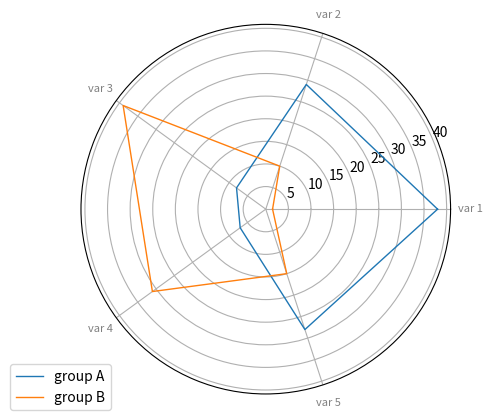

This chart was generated by the following Python code:
import matplotlib.pyplot as plt
import pandas as pd
from math import pi

# Set data
df = pd.DataFrame({
    'group': ['A', 'B', 'C', 'D'],
    'var1': [38, 1.5, 30, 4],
    'var2': [29, 10, 9, 34],
    'var3': [8, 39, 23, 24],
    'var4': [7, 31, 33, 14],
    'var5': [28, 15, 32, 14]
})

title = 'Titulo'
radial_labels = ["var 1", "var 2", "var 3", "var 4", "var 5"]
case_data = [[38, 29,  8, 7, 28],
             [1.5, 10, 39, 31, 15]]
case_labels = ["A", "B"]  #, "C", "D"]


# number of variable
categories = radial_labels
N = len(categories)

# What will be the angle of each axis in the plot? (we divide the plot / number of variable)
angles = [n / float(N) * 2 * pi for n in range(N)]
angles += angles[:1]

# Initialise the spider plot
ax = plt.subplot(111, polar=True)

# Draw one axe per variable + add labels labels yet
plt.xticks(angles[:-1], categories, color='grey', size=8)

# ------- PART 2: Add plots

# Plot each individual = each line of the data
for i, cl in enumerate(case_labels):
    values = case_data[i]  # df.loc[1].drop('group').values.flatten().tolist()
    values += values[:1]
    print(angles)
    print(values)
    ax.plot(angles, values, linewidth=1, linestyle='solid', label="group " + cl)

# Add legend
plt.legend(loc='upper right', bbox_to_anchor=(0.1, 0.1))

plt.show()
